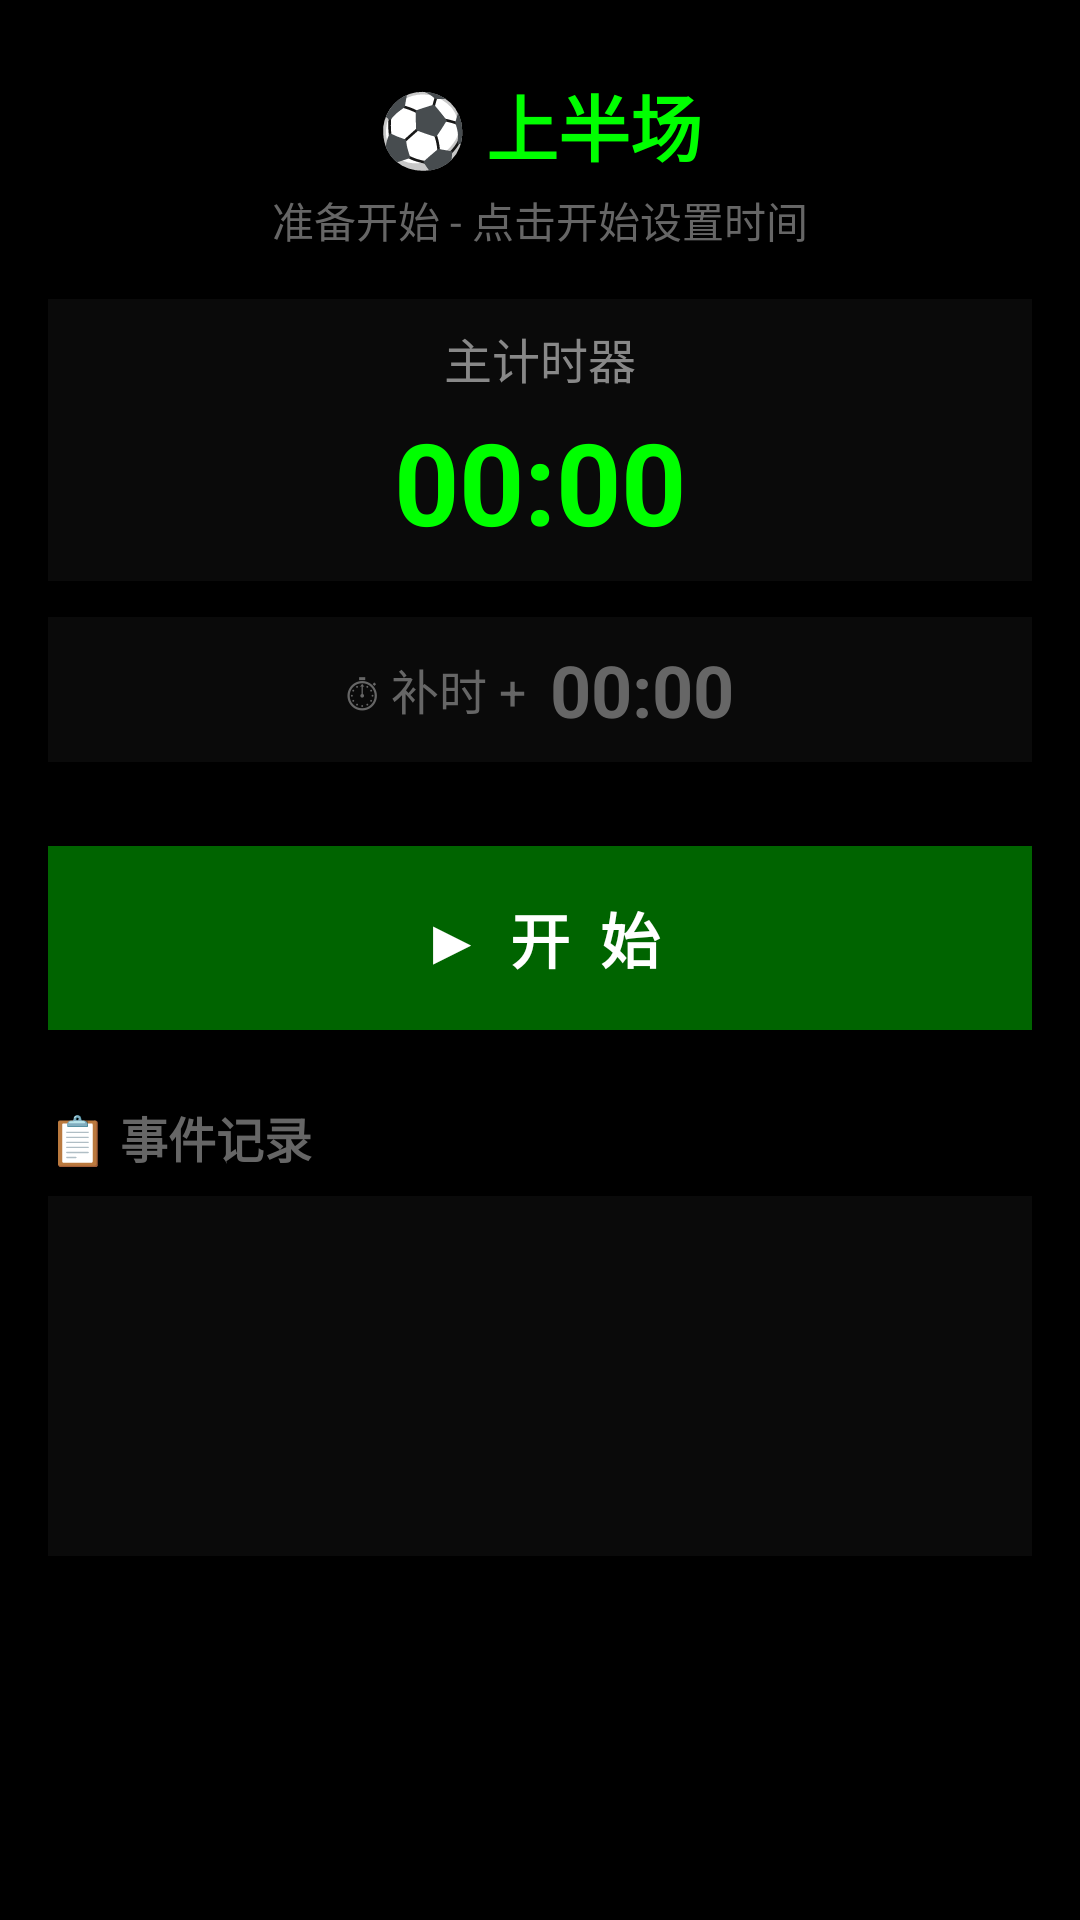

Layout XML and referenced resources for this Android screen:
<!-- AndroidManifest.xml: activity theme Theme.MyApplication -->
<!-- res/layout/activity_main.xml -->
<?xml version="1.0" encoding="utf-8"?>
<ScrollView xmlns:android="http://schemas.android.com/apk/res/android"
    android:layout_width="match_parent"
    android:layout_height="match_parent"
    android:background="#000000"
    android:fillViewport="true">

    <LinearLayout
        android:layout_width="match_parent"
        android:layout_height="wrap_content"
        android:orientation="vertical"
        android:padding="16dp">

        
        <TextView
            android:id="@+id/statusLabel"
            android:layout_width="match_parent"
            android:layout_height="wrap_content"
            android:text="⚽ 上半场"
            android:textColor="#00FF00"
            android:textSize="24sp"
            android:textStyle="bold"
            android:gravity="center"
            android:layout_marginTop="8dp"
            android:layout_marginBottom="4dp" />

        <TextView
            android:id="@+id/stateIndicator"
            android:layout_width="match_parent"
            android:layout_height="wrap_content"
            android:text="准备开始 - 点击开始设置时间"
            android:textColor="#666666"
            android:textSize="14sp"
            android:gravity="center"
            android:layout_marginBottom="16dp" />

        
        <LinearLayout
            android:layout_width="match_parent"
            android:layout_height="wrap_content"
            android:orientation="vertical"
            android:gravity="center"
            android:layout_marginBottom="12dp"
            android:padding="8dp"
            android:background="#0A0A0A">

            <TextView
                android:layout_width="wrap_content"
                android:layout_height="wrap_content"
                android:text="主计时器"
                android:textColor="#888888"
                android:textSize="16sp"
                android:layout_marginBottom="4dp" />

            <TextView
                android:id="@+id/mainTimeLabel"
                android:layout_width="wrap_content"
                android:layout_height="wrap_content"
                android:text="00:00"
                android:textColor="#00FF00"
                android:textSize="38sp"
                android:textStyle="bold" />
        </LinearLayout>

        
        <LinearLayout
            android:layout_width="match_parent"
            android:layout_height="wrap_content"
            android:orientation="horizontal"
            android:gravity="center"
            android:layout_marginBottom="20dp"
            android:padding="8dp"
            android:background="#0A0A0A">

            <TextView
                android:id="@+id/stoppageTitleLabel"
                android:layout_width="wrap_content"
                android:layout_height="wrap_content"
                android:text="⏱ 补时 +"
                android:textColor="#666666"
                android:textSize="16sp" />

            <TextView
                android:id="@+id/stoppageTimeLabel"
                android:layout_width="wrap_content"
                android:layout_height="wrap_content"
                android:text="00:00"
                android:textColor="#666666"
                android:textSize="24sp"
                android:textStyle="bold"
                android:layout_marginLeft="8dp" />
        </LinearLayout>

        
        <Button
            android:id="@+id/mainButton"
            android:layout_width="match_parent"
            android:layout_height="wrap_content"
            android:layout_marginVertical="8dp"
            android:padding="16dp"
            android:text="▶  开  始"
            android:textColor="#FFFFFF"
            android:textSize="20sp"
            android:textStyle="bold"
            android:background="#006400"
            android:stateListAnimator="@null"
            android:elevation="4dp" />

        
        <Button
            android:id="@+id/endHalfButton"
            android:layout_width="match_parent"
            android:layout_height="wrap_content"
            android:layout_marginVertical="4dp"
            android:padding="12dp"
            android:text="⏹ 结束半场"
            android:textColor="#AAAAAA"
            android:textSize="16sp"
            android:background="#1A1A1A"
            android:stateListAnimator="@null"
            android:visibility="gone" />

        
        <TextView
            android:layout_width="match_parent"
            android:layout_height="wrap_content"
            android:text="📋 事件记录"
            android:textColor="#666666"
            android:textSize="16sp"
            android:textStyle="bold"
            android:layout_marginTop="16dp"
            android:layout_marginBottom="8dp" />

        
        <ScrollView
            android:id="@+id/logScrollView"
            android:layout_width="match_parent"
            android:layout_height="120dp"
            android:background="#0A0A0A"
            android:scrollbars="vertical">

            <TextView
                android:id="@+id/logText"
                android:layout_width="match_parent"
                android:layout_height="wrap_content"
                android:text=""
                android:textColor="#00FF00"
                android:textSize="14sp"
                android:padding="8dp"
                android:lineSpacingMultiplier="1.2" />
        </ScrollView>

    </LinearLayout>

</ScrollView>
<!-- resources referenced by this layout -->
<resources>
  <style name="Theme.MyApplication" parent="Theme.Material3.DayNight.NoActionBar">
          <item name="colorPrimary">#4CAF50</item>
          <item name="colorOnPrimary">#FFFFFF</item>
          <item name="colorPrimaryContainer">#1E1E1E</item>
          <item name="colorSecondary">#FF9800</item>
          <item name="android:windowBackground">#121212</item>
          <item name="android:statusBarColor">#121212</item>
          <item name="android:navigationBarColor">#121212</item>
      </style>
</resources>
